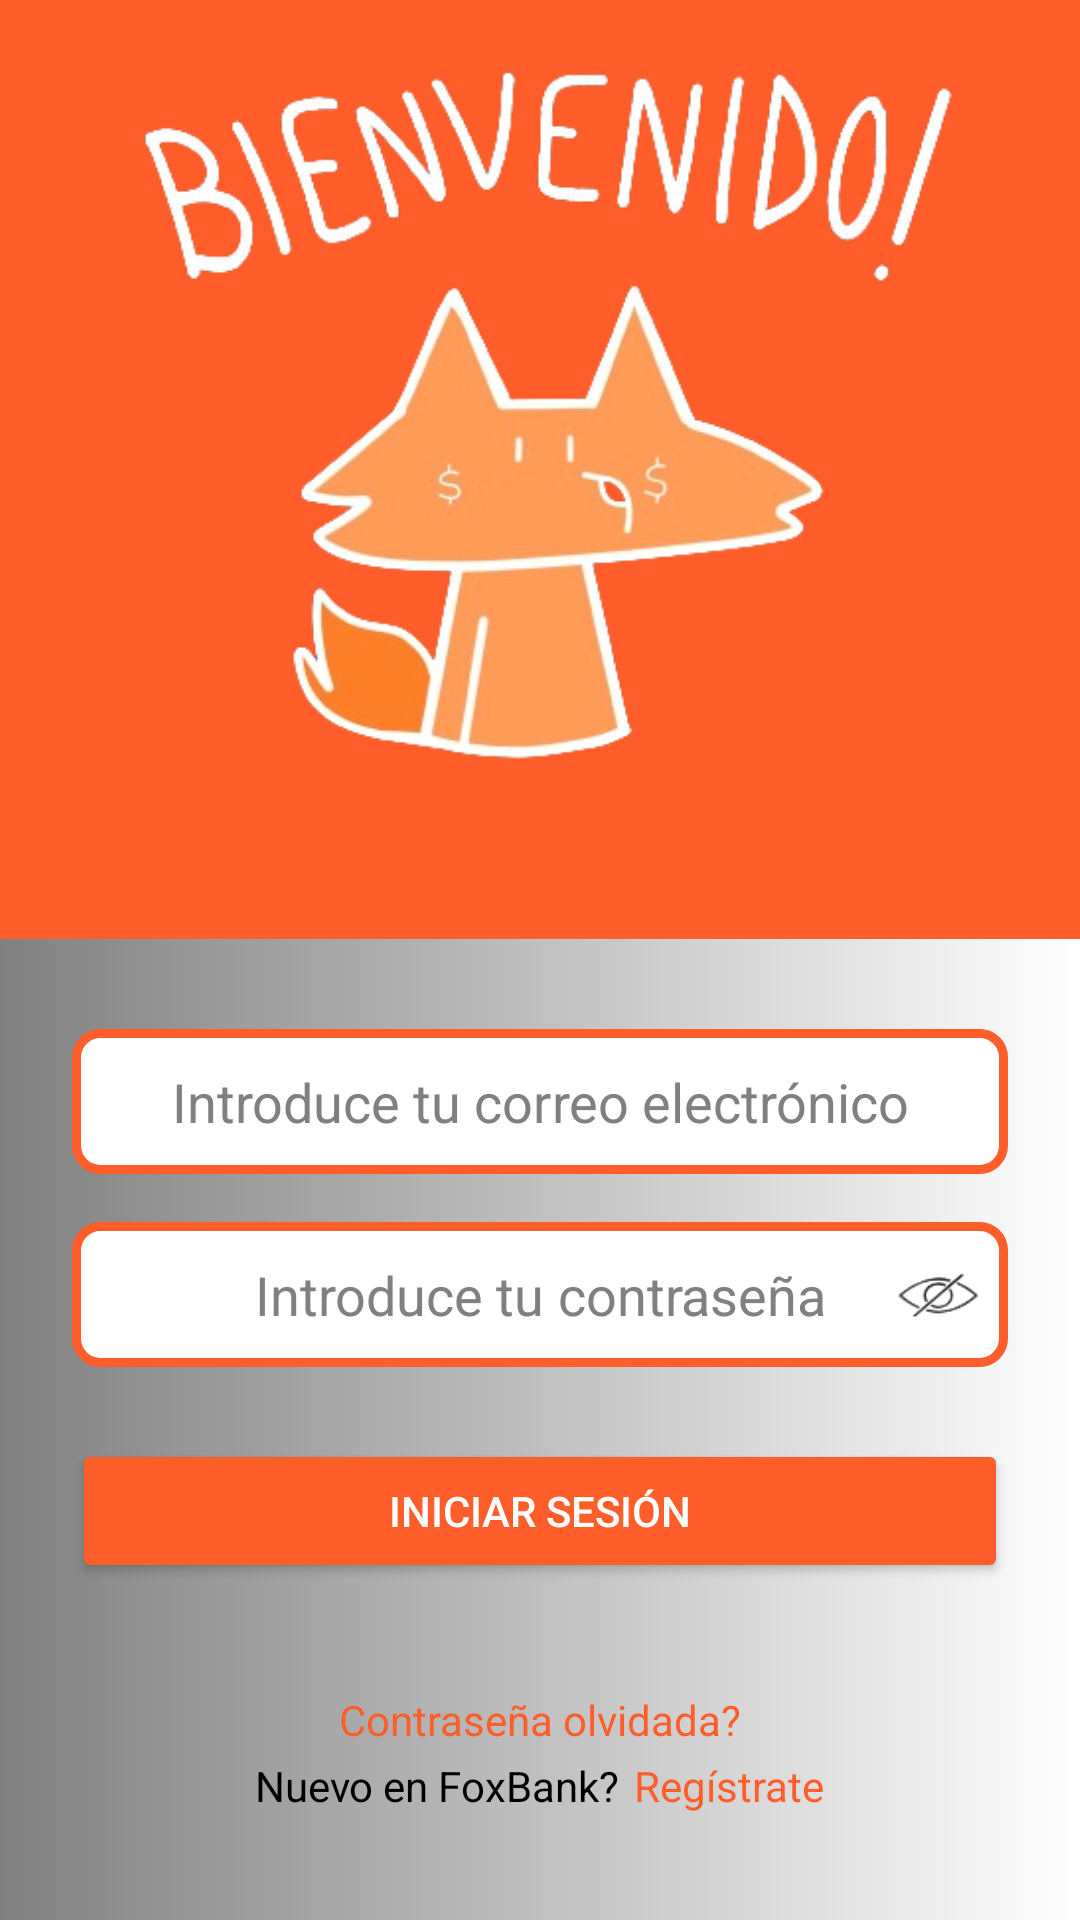

Reconstruct the res/layout file that produces this screen, plus the resources it refers to.
<!-- AndroidManifest.xml: application theme Theme.FoxBank -->
<!-- res/layout/login.xml -->
<androidx.constraintlayout.widget.ConstraintLayout
    xmlns:android="http://schemas.android.com/apk/res/android"
    xmlns:app="http://schemas.android.com/apk/res-auto"
    xmlns:tools="http://schemas.android.com/tools"
    android:layout_width="match_parent"
    android:layout_height="match_parent"
    android:background="@drawable/gradient_left_to_right">

    <View
        android:id="@+id/miColorSquare"
        android:layout_width="0dp"
        android:layout_height="0dp"
        android:background="@color/mi_color"
        app:layout_constraintDimensionRatio="H,413:359"
        app:layout_constraintTop_toTopOf="parent"
        app:layout_constraintStart_toStartOf="parent"
        app:layout_constraintEnd_toEndOf="parent" />

    <EditText
        android:id="@+id/etCorreo"
        android:layout_width="0dp"
        android:layout_height="wrap_content"
        android:layout_marginStart="24dp"
        android:layout_marginTop="30dp"
        android:layout_marginEnd="24dp"
        android:background="@drawable/edittext_background"
        android:gravity="center"
        android:hint="Introduce tu correo electrónico"
        android:inputType="textEmailAddress"
        android:padding="12dp"
        android:textColor="@android:color/black"
        android:textColorHint="@color/colorHint"
        app:layout_constraintEnd_toEndOf="parent"
        app:layout_constraintStart_toStartOf="parent"
        app:layout_constraintTop_toBottomOf="@+id/miColorSquare" />

    <EditText
        android:id="@+id/etContrasena"
        android:layout_width="0dp"
        android:layout_height="wrap_content"
        android:layout_marginStart="24dp"
        android:layout_marginTop="16dp"
        android:layout_marginEnd="24dp"
        android:gravity="center"
        android:background="@drawable/edittext_background"
        android:hint="Introduce tu contraseña"
        android:inputType="textPassword"
        android:padding="12dp"
        android:textColor="@android:color/black"
        android:textColorHint="@color/colorHint"
        app:layout_constraintStart_toStartOf="parent"
        app:layout_constraintEnd_toEndOf="parent"
        app:layout_constraintTop_toBottomOf="@+id/etCorreo" />

    <ImageView
        android:id="@+id/imageView"
        android:layout_width="27dp"
        android:layout_height="19dp"
        android:layout_marginEnd="10dp"
        android:clickable="true"
        android:onClick="onPasswordVisibilityClick"
        app:layout_constraintBottom_toBottomOf="@+id/etContrasena"
        app:layout_constraintEnd_toEndOf="@+id/etContrasena"
        app:layout_constraintTop_toTopOf="@+id/etContrasena"
        app:srcCompat="@drawable/eye_closed" />

    <Button
        android:id="@+id/btnIniciarSesion"
        android:layout_width="0dp"
        android:layout_height="wrap_content"
        android:layout_marginStart="24dp"
        android:layout_marginTop="24dp"
        android:layout_marginEnd="24dp"
        android:backgroundTint="@color/mi_color"
        android:text="Iniciar Sesión"
        android:textColor="@android:color/white"
        app:layout_constraintStart_toStartOf="parent"
        app:layout_constraintEnd_toEndOf="parent"
        app:layout_constraintTop_toBottomOf="@+id/etContrasena" />

    <ImageView
        android:id="@+id/logo"
        android:layout_width="329dp"
        android:layout_height="395dp"
        android:layout_marginTop="24dp"
        app:layout_constraintBottom_toBottomOf="@+id/miColorSquare"
        app:layout_constraintDimensionRatio="H,269:329"
        app:layout_constraintEnd_toEndOf="parent"
        app:layout_constraintStart_toStartOf="parent"
        app:layout_constraintTop_toTopOf="parent"
        app:layout_constraintVertical_bias="1.0"
        app:srcCompat="@drawable/bienvenida" />

    <TextView
        android:id="@+id/tvContrasenaOlvidada"
        android:layout_width="wrap_content"
        android:layout_height="wrap_content"
        android:layout_marginTop="36dp"
        android:clickable="true"
        android:onClick="onPasswordForgottenClick"
        android:text="Contraseña olvidada?"
        android:textColor="#FF5D2A"
        app:layout_constraintEnd_toEndOf="parent"
        app:layout_constraintStart_toStartOf="parent"
        app:layout_constraintTop_toBottomOf="@+id/btnIniciarSesion" />

    <LinearLayout
        android:id="@+id/linearLayout2"
        android:layout_width="wrap_content"
        android:layout_height="wrap_content"
        android:orientation="horizontal"
        app:layout_constraintBottom_toBottomOf="parent"
        app:layout_constraintEnd_toEndOf="parent"
        app:layout_constraintStart_toStartOf="parent"
        app:layout_constraintTop_toBottomOf="@+id/tvContrasenaOlvidada"
        app:layout_constraintVertical_bias="0.083">

        <TextView
            android:layout_width="wrap_content"
            android:layout_height="wrap_content"
            android:layout_marginEnd="5dp"
            android:text="Nuevo en FoxBank?"
            android:textColor="@android:color/black" />

        <TextView
            android:id="@+id/tvRegistrate"
            android:layout_width="wrap_content"
            android:layout_height="wrap_content"
            android:clickable="true"
            android:onClick="onRegisterClick"
            android:text="Regístrate"
            android:textColor="#FF5D2A" />
    </LinearLayout>

</androidx.constraintlayout.widget.ConstraintLayout>
<!-- resources referenced by this layout -->
<resources>
  <color name="colorHint">#808080</color>
  <color name="mi_color">#FF5D2A</color>
  <!-- drawable bienvenida: png bitmap (drawable, 93952 bytes) -->
  <!-- drawable edittext_background (drawable) -->
  <?xml version="1.0" encoding="utf-8"?>
  
  <shape xmlns:android="http://schemas.android.com/apk/res/android"
      android:shape="rectangle">
      <solid android:color="@android:color/white" />
      <stroke
          android:width="3dp"
          android:color="@color/mi_color" />
      <corners android:radius="8dp" />
  </shape>
  <!-- drawable eye_closed: png bitmap (drawable, 2659 bytes) -->
  <!-- drawable gradient_left_to_right (drawable) -->
  <?xml version="1.0" encoding="utf-8"?>
  
  <shape xmlns:android="http://schemas.android.com/apk/res/android">
      <gradient
          android:startColor="#808080"
          android:endColor="#FFFFFF"
          android:angle="0"/>
  </shape>
  <style name="Theme.FoxBank" parent="Base.Theme.FoxBank" />
  <style name="Base.Theme.FoxBank" parent="Theme.Material3.DayNight.NoActionBar">
          
          
      </style>
</resources>
